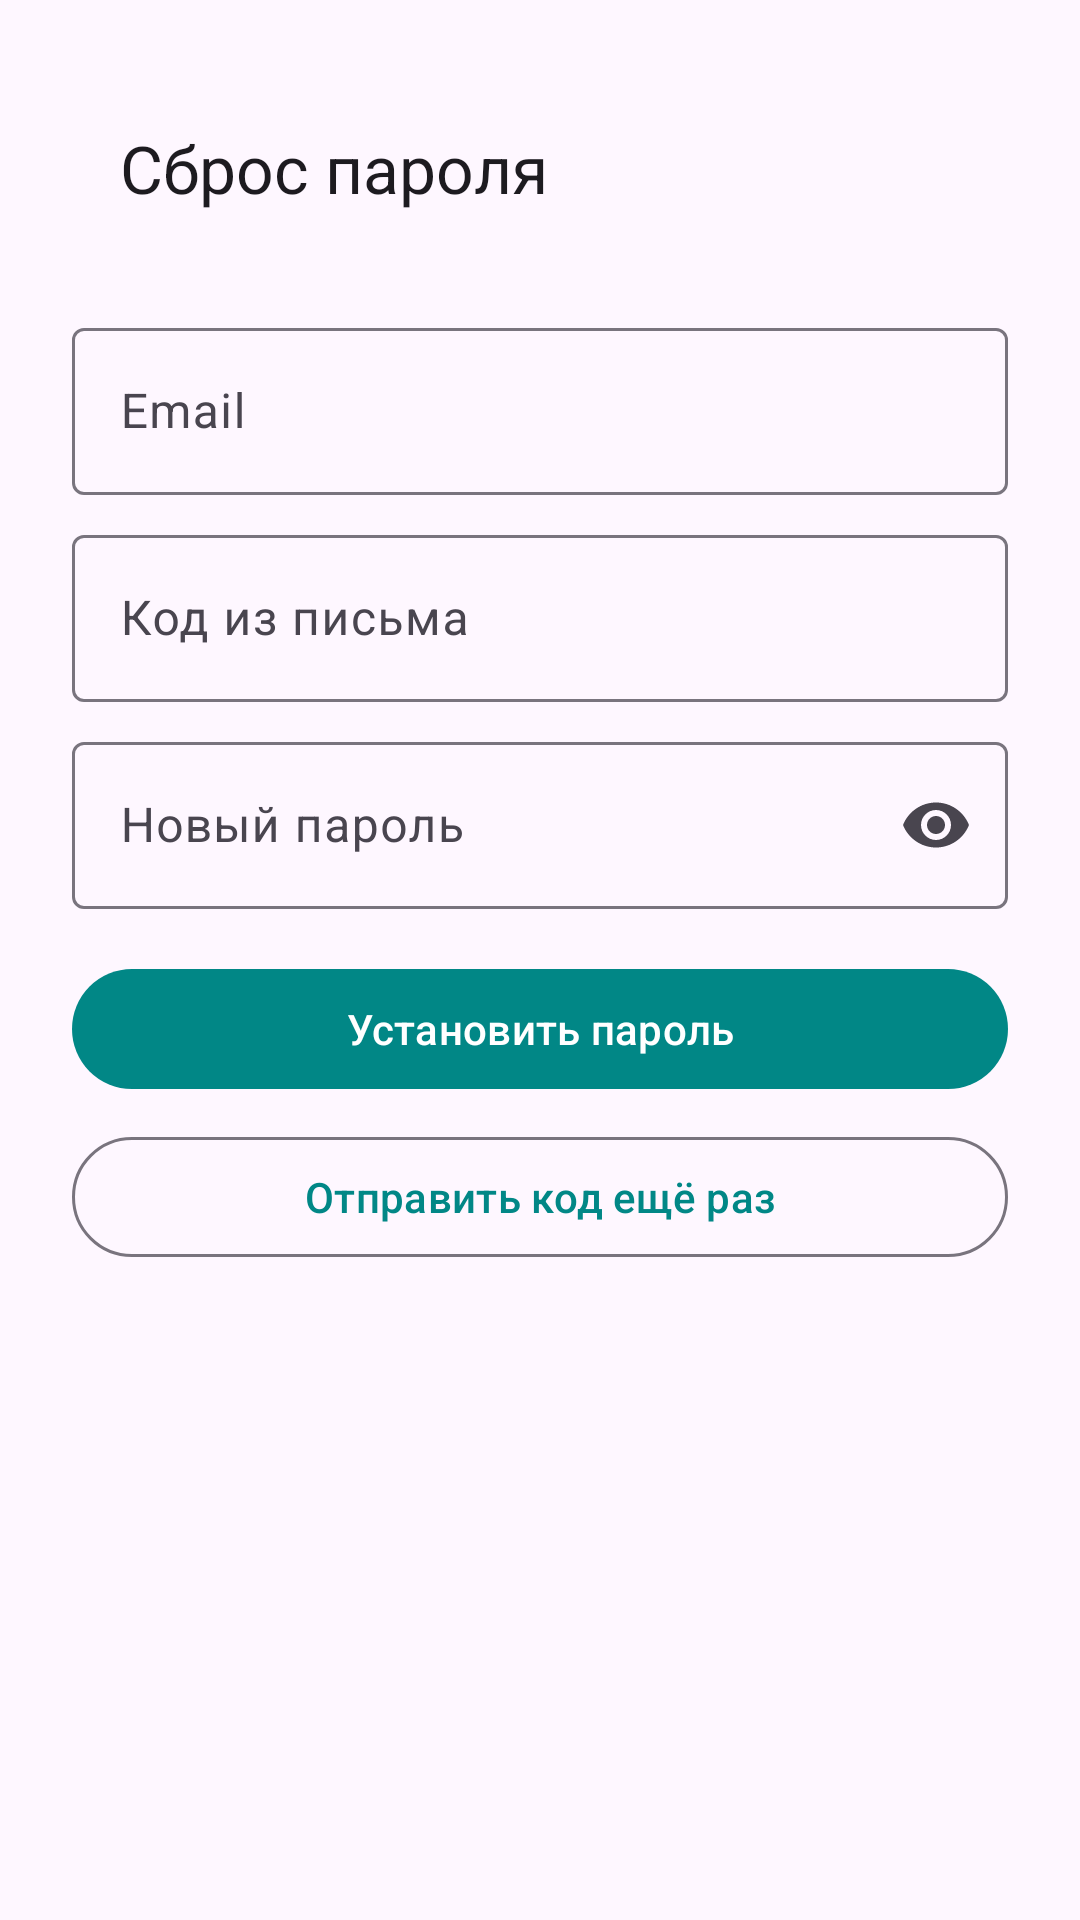

The Android layout XML behind this screen, and the referenced resources:
<!-- AndroidManifest.xml: application theme Theme.MyPet -->
<!-- res/layout/activity_auth_password_reset_confirm.xml -->
<?xml version="1.0" encoding="utf-8"?>
<ScrollView xmlns:android="http://schemas.android.com/apk/res/android"
    xmlns:app="http://schemas.android.com/apk/res-auto"
    android:layout_width="match_parent"
    android:layout_height="match_parent"
    android:fillViewport="true">

    <LinearLayout
        android:layout_width="match_parent"
        android:layout_height="wrap_content"
        android:orientation="vertical"
        android:padding="24dp">

        <com.google.android.material.appbar.MaterialToolbar
            android:id="@+id/toolbar"
            android:layout_width="match_parent"
            android:layout_height="wrap_content"
            app:navigationIcon="@drawable/ic_back"
            app:title="@string/auth_reset_title" />

        <com.google.android.material.textfield.TextInputLayout
            android:id="@+id/til_email"
            android:layout_width="match_parent"
            android:layout_height="wrap_content"
            android:layout_marginTop="16dp"
            android:hint="@string/auth_email">

            <com.google.android.material.textfield.TextInputEditText
                android:id="@+id/et_email"
                android:layout_width="match_parent"
                android:layout_height="wrap_content"
                android:inputType="textEmailAddress"
                android:maxLines="1" />

        </com.google.android.material.textfield.TextInputLayout>

        <com.google.android.material.textfield.TextInputLayout
            android:id="@+id/til_code"
            android:layout_width="match_parent"
            android:layout_height="wrap_content"
            android:layout_marginTop="8dp"
            android:hint="@string/auth_reset_code">

            <com.google.android.material.textfield.TextInputEditText
                android:id="@+id/et_code"
                android:layout_width="match_parent"
                android:layout_height="wrap_content"
                android:inputType="number"
                android:maxLines="1" />

        </com.google.android.material.textfield.TextInputLayout>

        <com.google.android.material.textfield.TextInputLayout
            android:id="@+id/til_new_password"
            android:layout_width="match_parent"
            android:layout_height="wrap_content"
            android:layout_marginTop="8dp"
            android:hint="@string/auth_password_new"
            app:endIconMode="password_toggle">

            <com.google.android.material.textfield.TextInputEditText
                android:id="@+id/et_new_password"
                android:layout_width="match_parent"
                android:layout_height="wrap_content"
                android:inputType="textPassword"
                android:maxLines="1" />

        </com.google.android.material.textfield.TextInputLayout>

        <com.google.android.material.button.MaterialButton
            android:id="@+id/btn_confirm"
            android:layout_width="match_parent"
            android:layout_height="wrap_content"
            android:layout_marginTop="16dp"
            android:text="@string/auth_reset_confirm" />

        <com.google.android.material.button.MaterialButton
            android:id="@+id/btn_resend"
            style="@style/Widget.Material3.Button.OutlinedButton"
            android:layout_width="match_parent"
            android:layout_height="wrap_content"
            android:layout_marginTop="8dp"
            android:text="@string/auth_reset_resend" />

        <com.google.android.material.textview.MaterialTextView
            android:id="@+id/tv_status"
            android:layout_width="match_parent"
            android:layout_height="wrap_content"
            android:layout_marginTop="12dp"
            android:textSize="14sp"
            android:visibility="gone" />

        <ProgressBar
            android:id="@+id/progress"
            android:layout_width="wrap_content"
            android:layout_height="wrap_content"
            android:layout_gravity="center_horizontal"
            android:layout_marginTop="16dp"
            android:indeterminate="true"
            android:visibility="gone" />

    </LinearLayout>
</ScrollView>
<!-- resources referenced by this layout -->
<resources>
  <string name="auth_email">Email</string>
  <string name="auth_password_new">Новый пароль</string>
  <string name="auth_reset_code">Код из письма</string>
  <string name="auth_reset_confirm">Установить пароль</string>
  <string name="auth_reset_resend">Отправить код ещё раз</string>
  <string name="auth_reset_title">Сброс пароля</string>
  <style name="Theme.MyPet" parent="Theme.Material3.DayNight">
          
          <item name="colorPrimary">@color/teal_700</item>
          <item name="colorPrimaryContainer">@color/teal_200</item>
          <item name="colorOnPrimary">@color/white</item>
          
          <item name="colorSecondary">@color/teal_200</item>
          <item name="colorOnSecondary">@color/black</item>
          <item name="colorSecondaryContainer">@color/teal_200</item>
          
          <item name="android:statusBarColor" tools:targetApi="l">@color/purple_200</item>
      </style>
  <!-- not gathered from this repository: default colours our renderer supplied (Android Studio template values) -->
  <color name="purple_200">#FFBB86FC</color>
  <color name="teal_200">#FF03DAC5</color>
  <color name="teal_700">#FF018786</color>
  <color name="black">#FF000000</color>
  <color name="white">#FFFFFFFF</color>
</resources>
